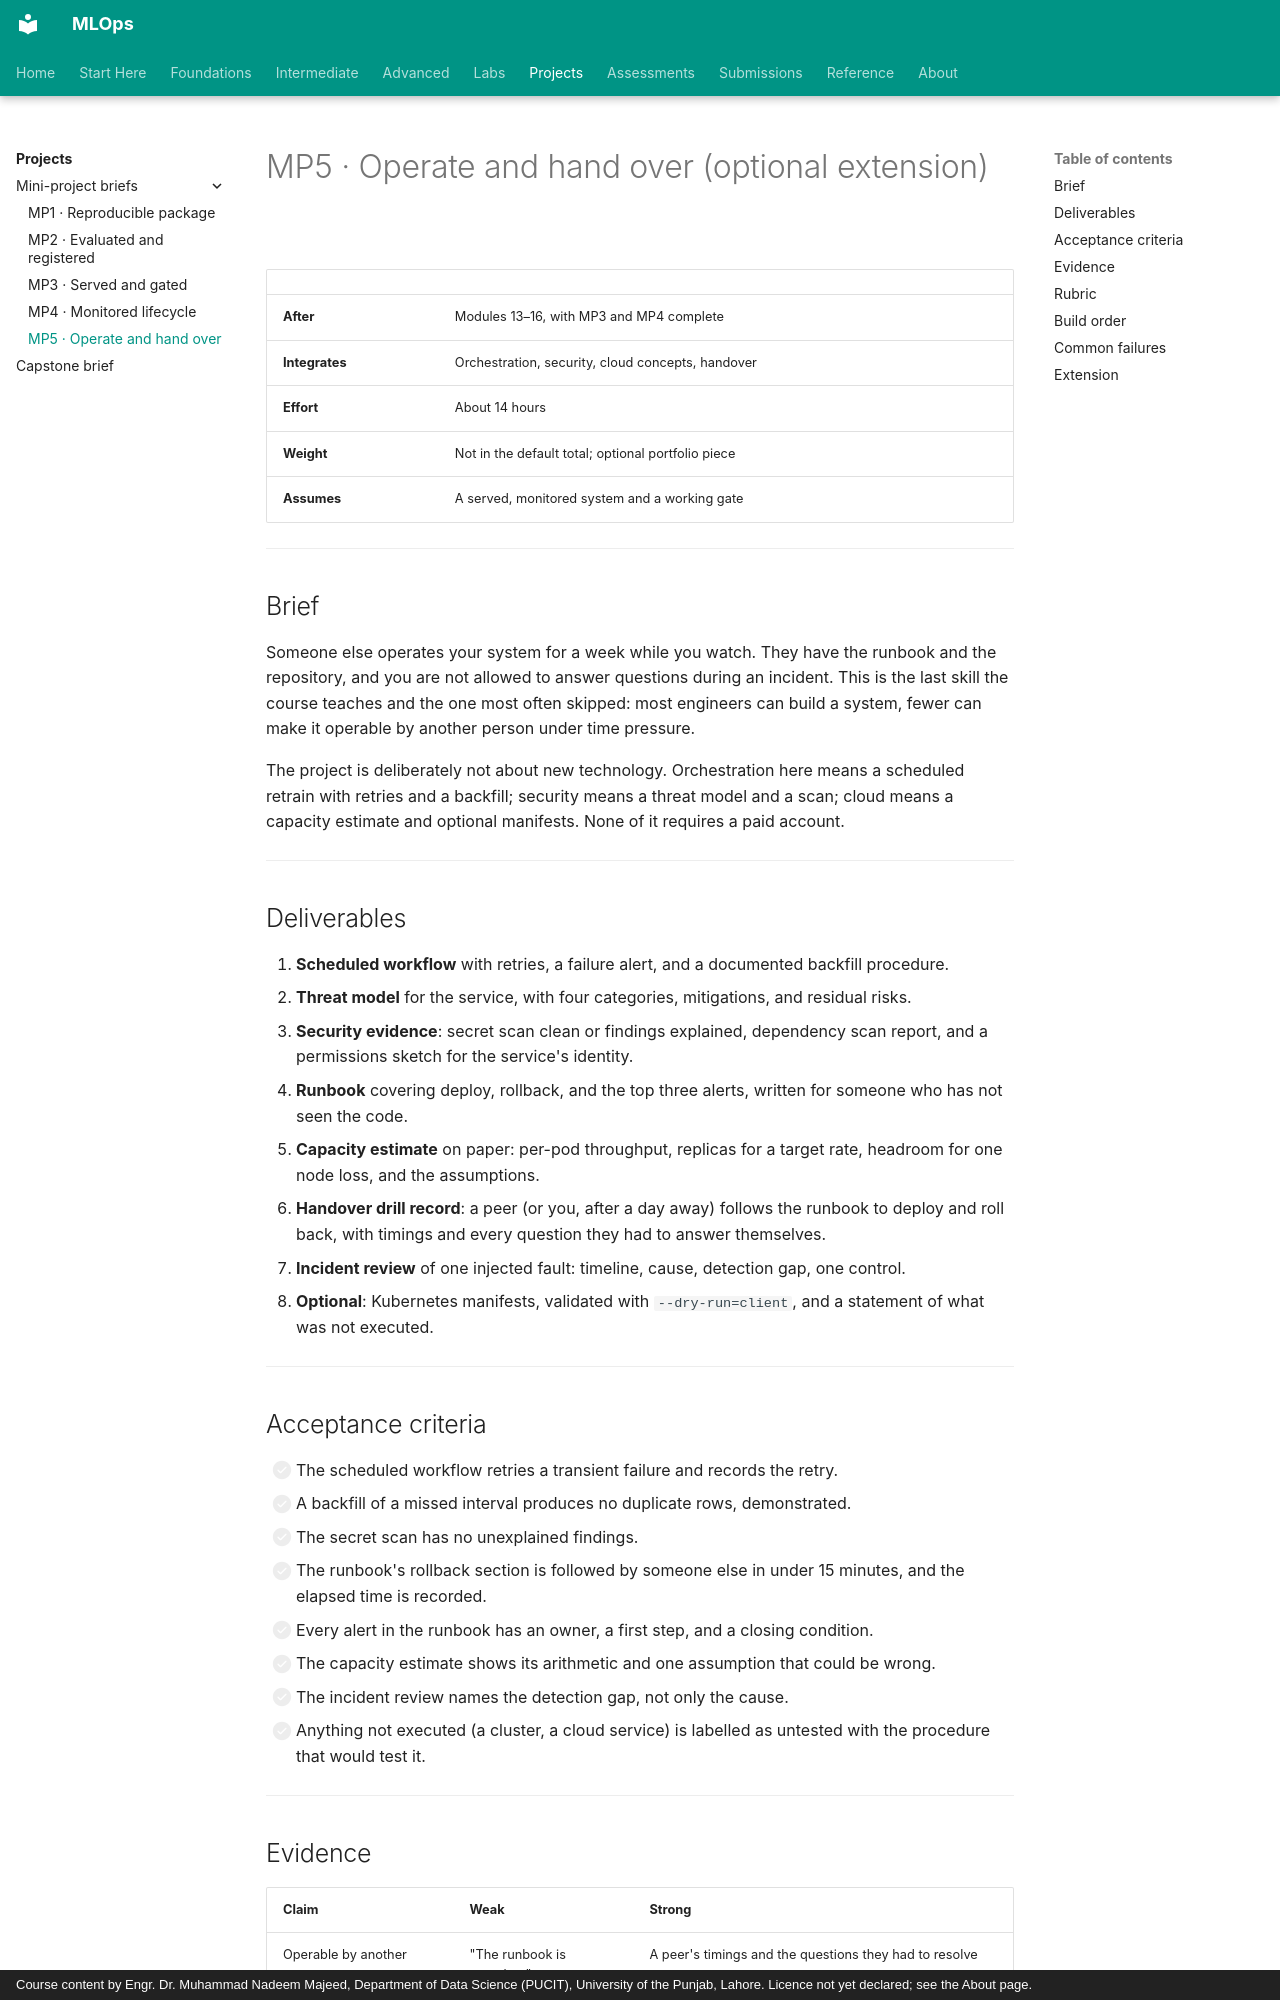

repository: nadeem-majeedch/MLOps · page: projects/mini-projects/mp-05-operate-and-hand-over/index.html · generator: mkdocs · copyright: Course content by Engr. Dr. Muhammad Nadeem Majeed, Department of Data Science (PUCIT), University of the Punjab, Lahore. Licence not yet declared; see the About page.

# MP5 · Operate and hand over (optional extension)

| | |
|---|---|
| **After** | Modules 13–16, with MP3 and MP4 complete |
| **Integrates** | Orchestration, security, cloud concepts, handover |
| **Effort** | About 14 hours |
| **Weight** | Not in the default total; optional portfolio piece |
| **Assumes** | A served, monitored system and a working gate |

---

## Brief

Someone else operates your system for a week while you watch. They have the
runbook and the repository, and you are not allowed to answer questions during an
incident. This is the last skill the course teaches and the one most often
skipped: most engineers can build a system, fewer can make it operable by
another person under time pressure.

The project is deliberately not about new technology. Orchestration here means a
scheduled retrain with retries and a backfill; security means a threat model and
a scan; cloud means a capacity estimate and optional manifests. None of it
requires a paid account.

---

## Deliverables

1. **Scheduled workflow** with retries, a failure alert, and a documented
   backfill procedure.
2. **Threat model** for the service, with four categories, mitigations, and
   residual risks.
3. **Security evidence**: secret scan clean or findings explained, dependency scan
   report, and a permissions sketch for the service's identity.
4. **Runbook** covering deploy, rollback, and the top three alerts, written for
   someone who has not seen the code.
5. **Capacity estimate** on paper: per-pod throughput, replicas for a target rate,
   headroom for one node loss, and the assumptions.
6. **Handover drill record**: a peer (or you, after a day away) follows the runbook
   to deploy and roll back, with timings and every question they had to answer
   themselves.
7. **Incident review** of one injected fault: timeline, cause, detection gap, one
   control.
8. **Optional**: Kubernetes manifests, validated with `--dry-run=client`, and a
   statement of what was not executed.

---

## Acceptance criteria

- [ ] The scheduled workflow retries a transient failure and records the retry.
- [ ] A backfill of a missed interval produces no duplicate rows, demonstrated.
- [ ] The secret scan has no unexplained findings.
- [ ] The runbook's rollback section is followed by someone else in under 15
      minutes, and the elapsed time is recorded.
- [ ] Every alert in the runbook has an owner, a first step, and a closing
      condition.
- [ ] The capacity estimate shows its arithmetic and one assumption that could be
      wrong.
- [ ] The incident review names the detection gap, not only the cause.
- [ ] Anything not executed (a cluster, a cloud service) is labelled as untested
      with the procedure that would test it.

---
